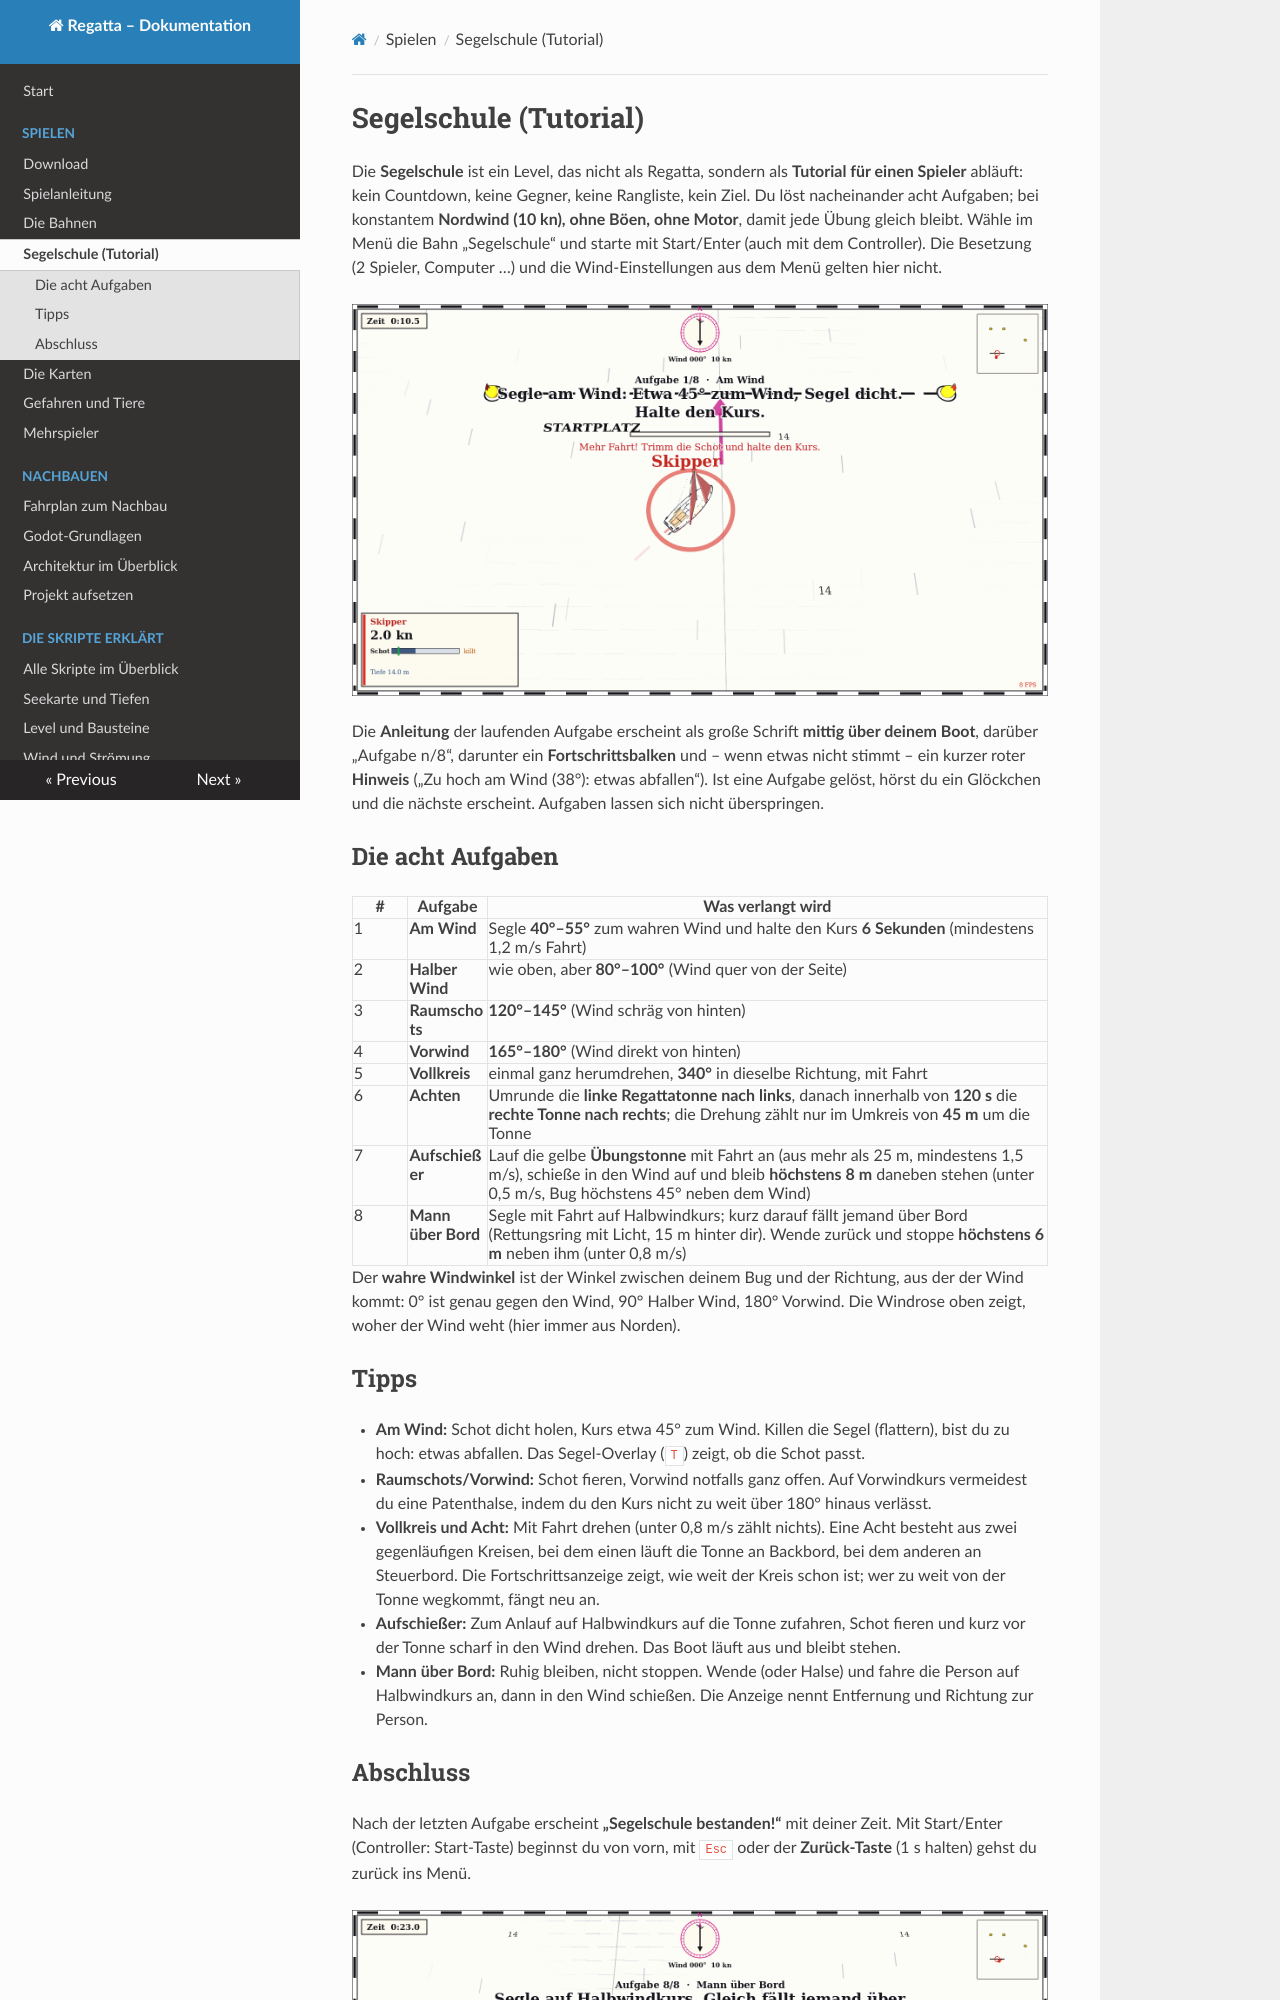

repository: RincewindWizzard/regatta-game · page: spielen/segelschule/index.html · generator: mkdocs

# Segelschule (Tutorial)

Die **Segelschule** ist ein Level, das nicht als Regatta, sondern als **Tutorial für einen Spieler**
abläuft: kein Countdown, keine Gegner, keine Rangliste, kein Ziel. Du löst nacheinander acht
Aufgaben; bei konstantem **Nordwind (10 kn), ohne Böen, ohne Motor**, damit jede Übung gleich
bleibt. Wähle im Menü die Bahn „Segelschule“ und starte mit Start/Enter (auch mit dem Controller).
Die Besetzung (2 Spieler, Computer …) und die Wind-Einstellungen aus dem Menü gelten hier nicht.

![Die Anleitung steht groß über dem Boot](../bilder/segelschule_aufgabe.png)

Die **Anleitung** der laufenden Aufgabe erscheint als große Schrift **mittig über deinem Boot**,
darüber „Aufgabe n/8“, darunter ein **Fortschrittsbalken** und – wenn etwas nicht stimmt – ein
kurzer roter **Hinweis** („Zu hoch am Wind (38°): etwas abfallen“). Ist eine Aufgabe gelöst, hörst du
ein Glöckchen und die nächste erscheint. Aufgaben lassen sich nicht überspringen.

## Die acht Aufgaben

| # | Aufgabe | Was verlangt wird |
|---|---|---|
| 1 | **Am Wind** | Segle **40°–55°** zum wahren Wind und halte den Kurs **6 Sekunden** (mindestens 1,2 m/s Fahrt) |
| 2 | **Halber Wind** | wie oben, aber **80°–100°** (Wind quer von der Seite) |
| 3 | **Raumschots** | **120°–145°** (Wind schräg von hinten) |
| 4 | **Vorwind** | **165°–180°** (Wind direkt von hinten) |
| 5 | **Vollkreis** | einmal ganz herumdrehen, **340°** in dieselbe Richtung, mit Fahrt |
| 6 | **Achten** | Umrunde die **linke Regattatonne nach links**, danach innerhalb von **120 s** die **rechte Tonne nach rechts**; die Drehung zählt nur im Umkreis von **45 m** um die Tonne |
| 7 | **Aufschießer** | Lauf die gelbe **Übungstonne** mit Fahrt an (aus mehr als 25 m, mindestens 1,5 m/s), schieße in den Wind auf und bleib **höchstens 8 m** daneben stehen (unter 0,5 m/s, Bug höchstens 45° neben dem Wind) |
| 8 | **Mann über Bord** | Segle mit Fahrt auf Halbwindkurs; kurz darauf fällt jemand über Bord (Rettungsring mit Licht, 15 m hinter dir). Wende zurück und stoppe **höchstens 6 m** neben ihm (unter 0,8 m/s) |

Der **wahre Windwinkel** ist der Winkel zwischen deinem Bug und der Richtung, aus der der Wind
kommt: 0° ist genau gegen den Wind, 90° Halber Wind, 180° Vorwind. Die Windrose oben zeigt, woher
der Wind weht (hier immer aus Norden).
